Run: headless pygame with SDL's dummy video driver; simulated clock (each Clock.tick advances the game by its frame time, no real sleeping); random seed 0; keys injected as events and as key.get_pressed() state; no mouse input.
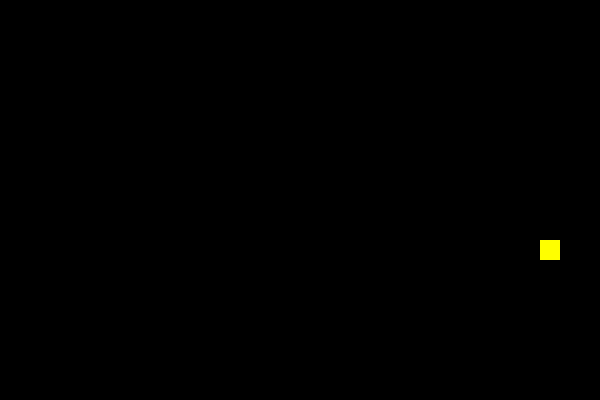
Frame 1 of 4 · flips 1–60 · no input
Frame 2 of 4 · flips 61–180 · tapped SPACE, RETURN · held RIGHT (→), D · screen unchanged from frame 1, image omitted
Frame 3 of 4 · flips 181–300 · held DOWN (↓), S · screen unchanged from frame 2, image omitted
Frame 4 of 4 · flips 301–420 · held LEFT (←), A, UP (↑), W · screen unchanged from frame 3, image omitted

The pygame program that drew these frames:

import pygame
import random
import time

pygame.init()

WIDTH, HEIGHT = 600, 400
CELL = 20

screen = pygame.display.set_mode((WIDTH, HEIGHT))
clock = pygame.time.Clock()

snake = [(100, 100), (80, 100), (60, 100)]
direction = "RIGHT"

food_types = [
    {"weight": 1, "color": (255, 0, 0), "lifetime": 6},
    {"weight": 2, "color": (255, 255, 0), "lifetime": 5},
    {"weight": 3, "color": (255, 140, 0), "lifetime": 4},
]

food = None
score = 0


def spawn_food():
    while True:
        pos = (random.randrange(0, WIDTH, CELL),
               random.randrange(0, HEIGHT, CELL))
        if pos not in snake:
            f = random.choice(food_types)
            return {
                "pos": pos,
                "weight": f["weight"],
                "color": f["color"],
                "time": time.time(),
                "life": f["lifetime"]
            }


food = spawn_food()

running = True
while running:
    clock.tick(10)

    for e in pygame.event.get():
        if e.type == pygame.QUIT:
            running = False

        if e.type == pygame.KEYDOWN:
            if e.key == pygame.K_UP:
                direction = "UP"
            if e.key == pygame.K_DOWN:
                direction = "DOWN"
            if e.key == pygame.K_LEFT:
                direction = "LEFT"
            if e.key == pygame.K_RIGHT:
                direction = "RIGHT"

    x, y = snake[0]

    if direction == "UP":
        y -= CELL
    if direction == "DOWN":
        y += CELL
    if direction == "LEFT":
        x -= CELL
    if direction == "RIGHT":
        x += CELL

    new_head = (x, y)
    snake.insert(0, new_head)

    if time.time() - food["time"] > food["life"]:
        food = spawn_food()

    if snake[0] == food["pos"]:
        score += food["weight"]
        food = spawn_food()
    else:
        snake.pop()

    screen.fill((0, 0, 0))

    for s in snake:
        pygame.draw.rect(screen, (0, 255, 0), (*s, CELL, CELL))

    pygame.draw.rect(screen, food["color"], (*food["pos"], CELL, CELL))

    pygame.display.update()

pygame.quit()
